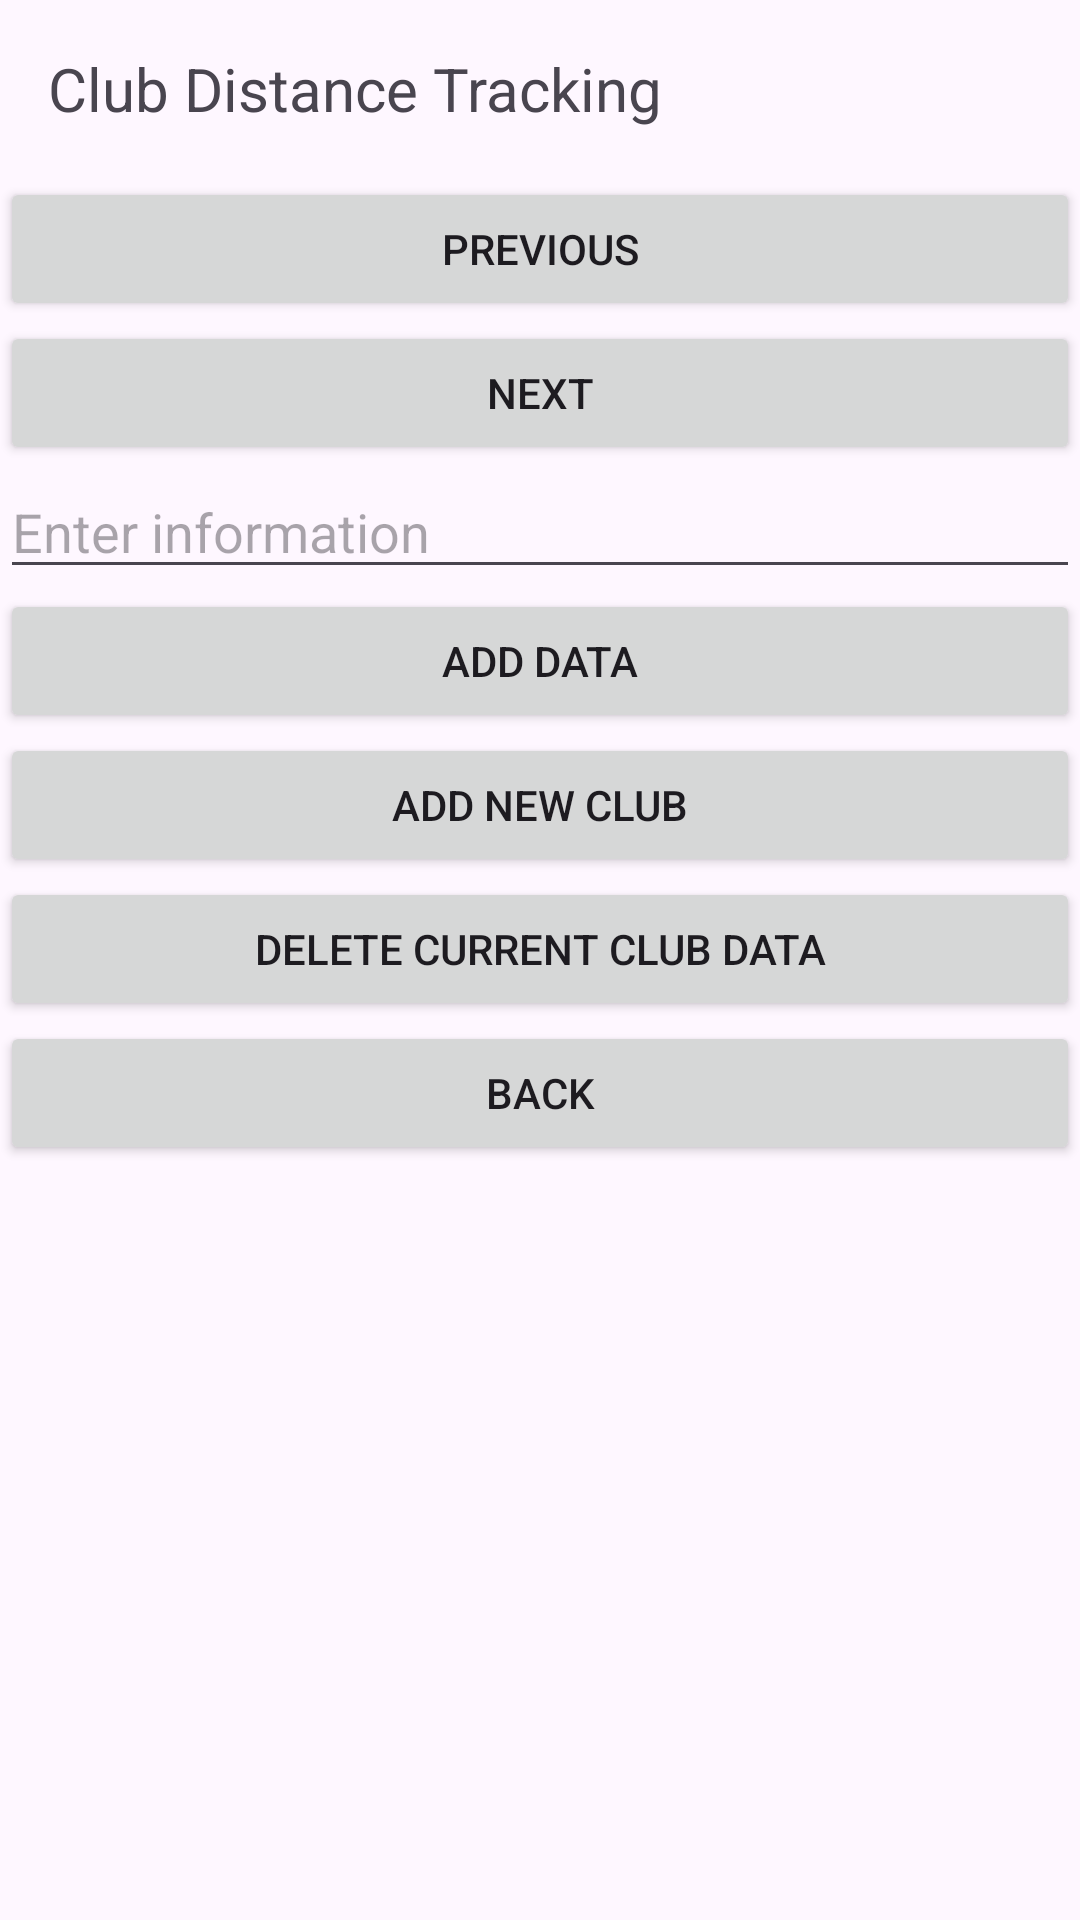

Here is an Android app screen rendered from its layout file. Give the layout XML and the strings, colors and styles it references.
<!-- AndroidManifest.xml: application theme Theme.GolfGuruLearnAndImprove -->
<!-- res/layout/distance_tracking.xml -->
<?xml version="1.0" encoding="utf-8"?>

<androidx.constraintlayout.widget.ConstraintLayout xmlns:android="http://schemas.android.com/apk/res/android"
    android:layout_width="match_parent"
    android:layout_height="match_parent">

    <LinearLayout
        android:layout_width="match_parent"
        android:layout_height="match_parent"
        android:orientation="vertical">

        <TextView
            android:id="@+id/valueTextView"
            android:layout_width="wrap_content"
            android:layout_height="wrap_content"
            android:layout_margin="16dp"
            android:text="Club Distance Tracking"
            android:textSize="20sp" />

        <Button
            android:id="@+id/prevButton"
            android:layout_width="match_parent"
            android:layout_height="wrap_content"
            android:text="Previous" />

        <Button
            android:id="@+id/nextButton"
            android:layout_width="match_parent"
            android:layout_height="wrap_content"
            android:text="Next" />

        <EditText
            android:id="@+id/scoreEditText"
            android:layout_width="match_parent"
            android:layout_height="wrap_content"
            android:hint="Enter information"
            android:inputType="text" />

        <Button
            android:id="@+id/addButton"
            android:layout_width="match_parent"
            android:layout_height="wrap_content"
            android:text="Add Data" />

        <Button
            android:id="@+id/addNewButton"
            android:layout_width="match_parent"
            android:layout_height="wrap_content"
            android:text="Add New Club" />

        <Button
            android:id="@+id/deleteButton"
            android:layout_width="match_parent"
            android:layout_height="wrap_content"
            android:text="Delete Current Club Data" />

        <Button
            android:id="@+id/backB"
            android:layout_width="match_parent"
            android:layout_height="wrap_content"
            android:text="Back" />

    </LinearLayout>
</androidx.constraintlayout.widget.ConstraintLayout>
<!-- resources referenced by this layout -->
<resources>
  <style name="Theme.GolfGuruLearnAndImprove" parent="Base.Theme.GolfGuruLearnAndImprove" />
  <style name="Base.Theme.GolfGuruLearnAndImprove" parent="Theme.Material3.DayNight.NoActionBar">
          
          
      </style>
</resources>
